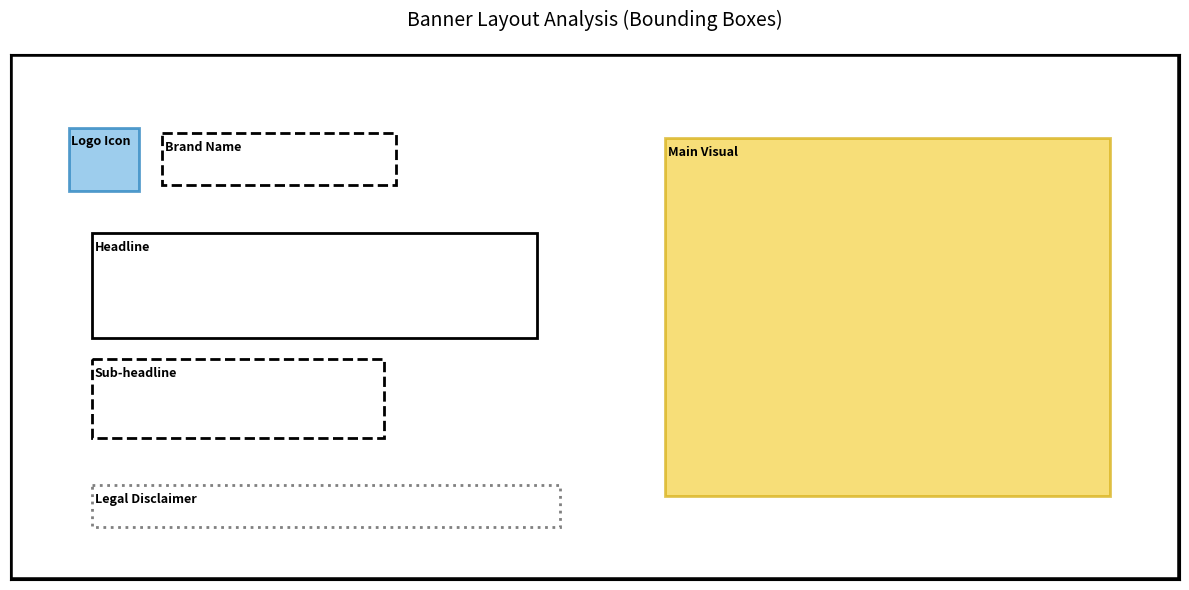

Reproduce this figure in Python.
import matplotlib.pyplot as plt
import matplotlib.patches as patches


def visualize_banner_layout():
    img_width = 2000
    img_height = 1000

    # Create the figure and axis
    fig, ax = plt.subplots(figsize=(12, 6))

    # Set white background
    ax.set_facecolor("white")

    # Set limits and invert Y axis so (0,0) is at the top-left (like an image)
    ax.set_xlim(0, img_width)
    ax.set_ylim(img_height, 0)

    # Format: 'Label': [Left, Top, Width, Height] (in 0.0 to 1.0 format)
    elements = [
        # --- Graphics ---
        {
            "label": "Main Visual",
            "rect": [0.56, 0.16, 0.38, 0.68],
            "color": "#f4d03f",  # Yellow
            "edgecolor": "#d4ac0d",
            "alpha": 0.7,
        },
        {
            "label": "Logo Icon",
            "rect": [0.05, 0.14, 0.06, 0.12],
            "color": "#85c1e9",  # Light Blue
            "edgecolor": "#2e86c1",
            "alpha": 0.8,
        },
        # --- Text Fields ---
        {
            "label": "Brand Name",
            "rect": [0.13, 0.15, 0.20, 0.10],
            "color": "none",
            "edgecolor": "black",
            "linestyle": "--",
        },
        {
            "label": "Headline",
            "rect": [0.07, 0.34, 0.38, 0.20],
            "color": "none",
            "edgecolor": "black",
            "linestyle": "-",
        },
        {
            "label": "Sub-headline",
            "rect": [0.07, 0.58, 0.25, 0.15],
            "color": "none",
            "edgecolor": "black",
            "linestyle": "--",
        },
        {
            "label": "Legal Disclaimer",
            "rect": [0.07, 0.82, 0.40, 0.08],
            "color": "none",
            "edgecolor": "gray",
            "linestyle": ":",
        },
    ]

    # Loop through elements and draw them
    for el in elements:
        left, t, w, h = el["rect"]

        # Convert percentages to pixels
        x_pos = left * img_width
        y_pos = t * img_height
        width_px = w * img_width
        height_px = h * img_height

        # Create rectangle patch
        rect = patches.Rectangle(
            (x_pos, y_pos),
            width_px,
            height_px,
            linewidth=2,
            edgecolor=el.get("edgecolor", "black"),
            facecolor=el.get("color", "none"),
            linestyle=el.get("linestyle", "-"),
            alpha=el.get("alpha", 1.0),
        )

        ax.add_patch(rect)

        # Add label text in the center of the box
        # Slightly offset text for smaller boxes to keep it readable
        ax.text(
            x_pos + 5,
            y_pos + 15,
            el["label"],
            fontsize=9,
            color="black",
            fontweight="bold",
            verticalalignment="top",
        )

    # Clean up chart appearance
    ax.set_xticks([])
    ax.set_yticks([])
    ax.set_title("Banner Layout Analysis (Bounding Boxes)", fontsize=14, pad=20)

    # Add border around the whole banner
    border = patches.Rectangle(
        (0, 0), img_width, img_height, linewidth=4, edgecolor="black", facecolor="none"
    )
    ax.add_patch(border)

    plt.tight_layout()
    plt.show()


if __name__ == "__main__":
    visualize_banner_layout()
